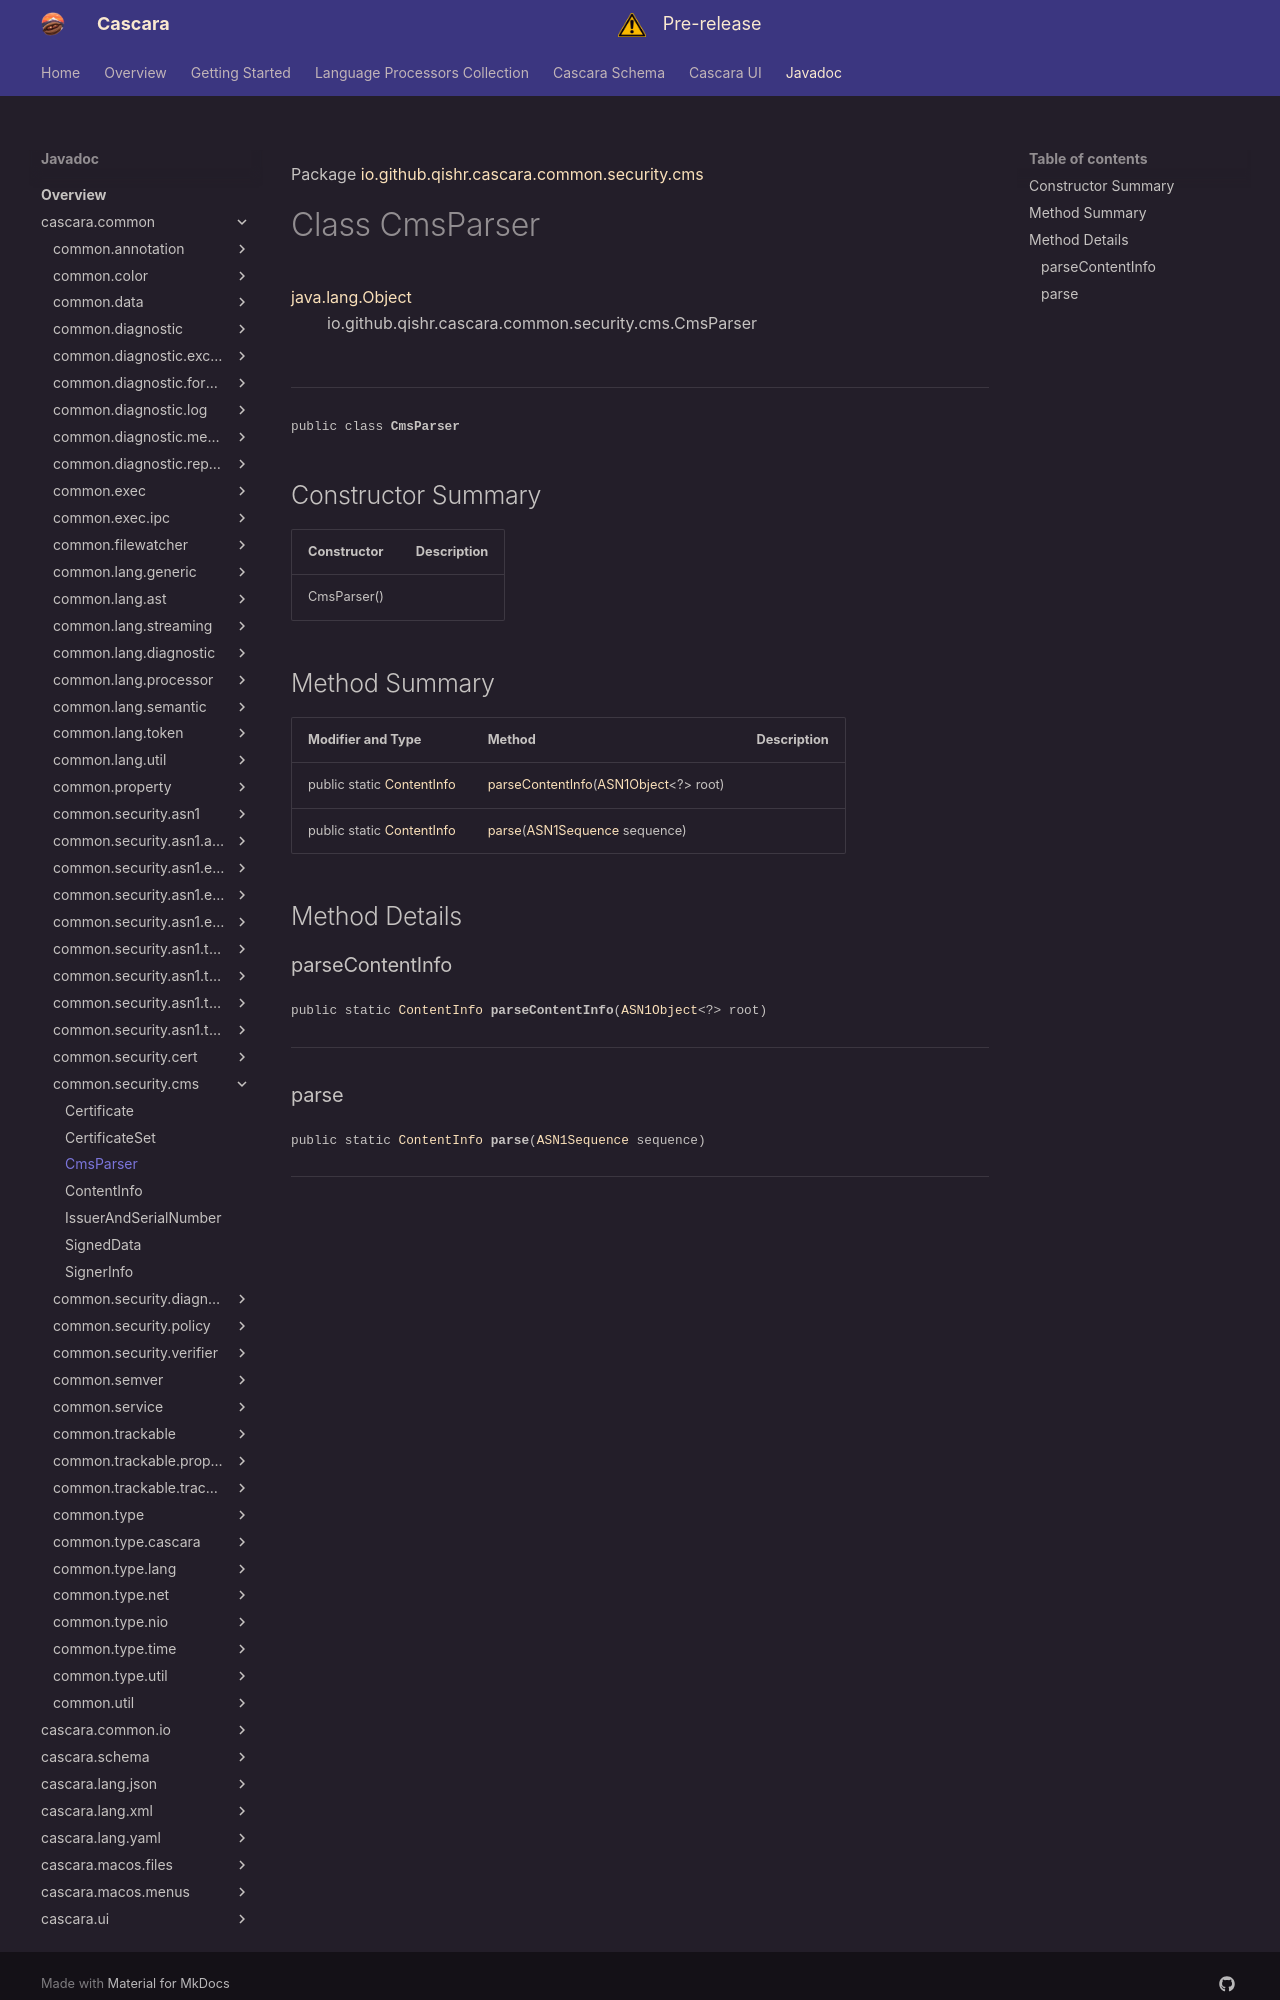

repository: qishr/qishr.github.io · page: javadoc/latest/cascara.common/io/github/qishr/cascara/common/security/cms/CmsParser/index.html · generator: mkdocs

Package [io.github.qishr.cascara.common.security.cms](index.md)

# Class CmsParser
[java.lang.Object](https://docs.oracle.com/en/java/javase/24/docs/api/java.base/java/lang/Object.html)<br/>
        io.github.qishr.cascara.common.security.cms.CmsParser<br/>
<br/>

----

<span style="font-family: monospace; font-size: 80%;">public class __CmsParser__</span>


## Constructor Summary

| Constructor | Description |
|-------------|-------------|
| CmsParser() |             |



## Method Summary

| Modifier and Type                                                                                            | Method                                                                                                                                             | Description |
|--------------------------------------------------------------------------------------------------------------|----------------------------------------------------------------------------------------------------------------------------------------------------|-------------|
| public static [ContentInfo](../../../../../../../io/github/qishr/cascara/common/security/cms/ContentInfo.md) | [parseContentInfo](#parsecontentinfo)([ASN1Object](../../../../../../../io/github/qishr/cascara/common/security/asn1/types/ASN1Object.md)<?> root) |             |
| public static [ContentInfo](../../../../../../../io/github/qishr/cascara/common/security/cms/ContentInfo.md) | [parse](#parse)([ASN1Sequence](../../../../../../../io/github/qishr/cascara/common/security/asn1/types/constructed/ASN1Sequence.md) sequence)      |             |



## Method Details

### parseContentInfo

<span style="font-family: monospace; font-size: 80%;">public static [ContentInfo](../../../../../../../io/github/qishr/cascara/common/security/cms/ContentInfo.md) __parseContentInfo__([ASN1Object](../../../../../../../io/github/qishr/cascara/common/security/asn1/types/ASN1Object.md)<?> root)</span>




---
